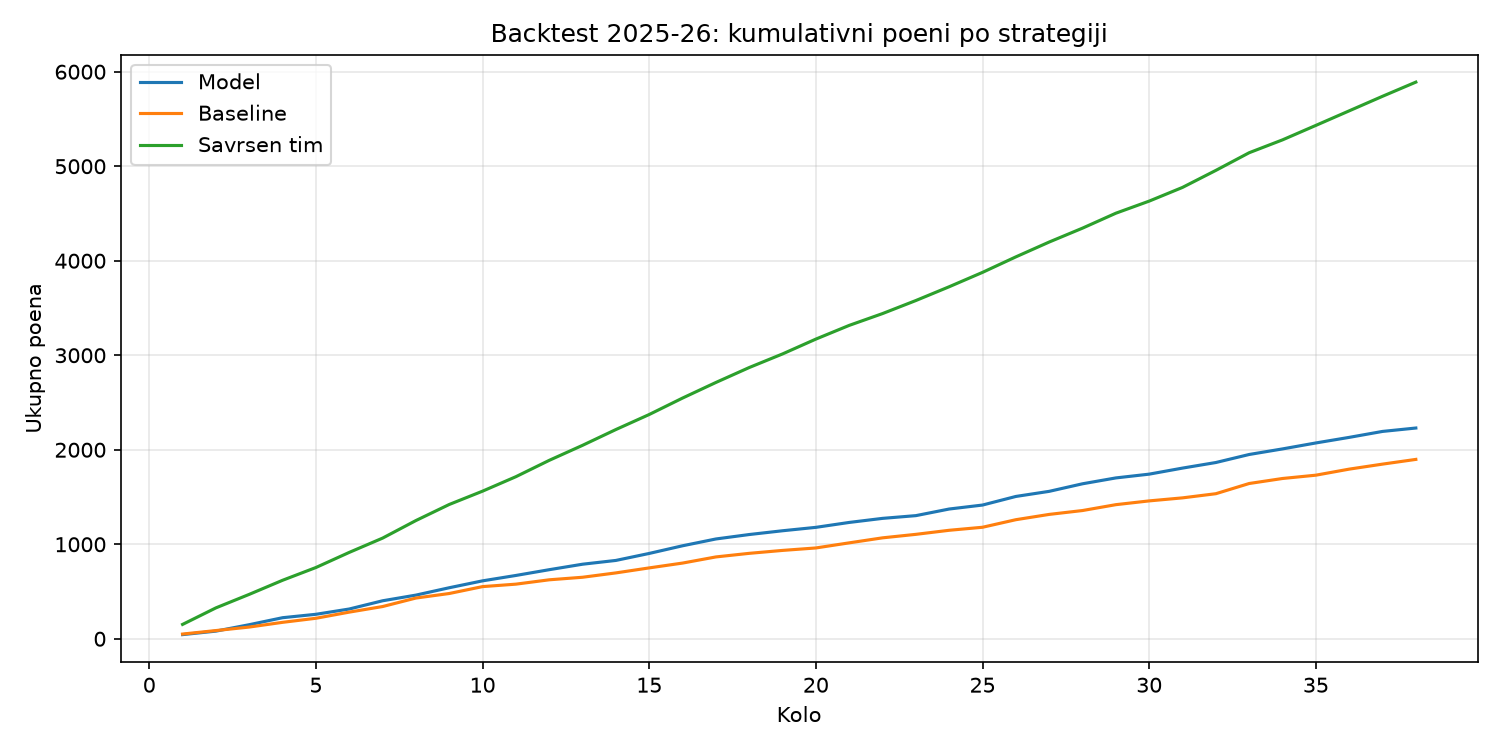

The table this chart was drawn from, first rows:
round, Model, Baseline, Savrsen tim
1, 44, 50, 152
2, 37, 37, 175
3, 68, 37, 143
4, 74, 50, 149
5, 36, 43, 135
6, 56, 65, 160
7, 87, 59, 151
8, 60, 90, 186
9, 78, 48, 170
10, 73, 73, 141
11, 57, 26, 153
12, 61, 46, 173
13, 58, 27, 159
14, 40, 46, 167
15, 74, 53, 159
16, 81, 51, 174
17, 72, 65, 165
18, 47, 38, 158
19, 40, 31, 144
20, 36, 26, 157
21, 52, 54, 145
22, 43, 53, 125
23, 29, 37, 138
24, 70, 43, 146
25, 42, 32, 152
26, 91, 80, 164
27, 54, 56, 157
28, 80, 41, 147
29, 62, 62, 158
30, 40, 40, 128
31, 64, 32, 145
32, 59, 44, 180
33, 85, 108, 187
34, 59, 53, 136
35, 63, 35, 153
36, 59, 64, 154
37, 63, 53, 154
38, 36, 50, 150
